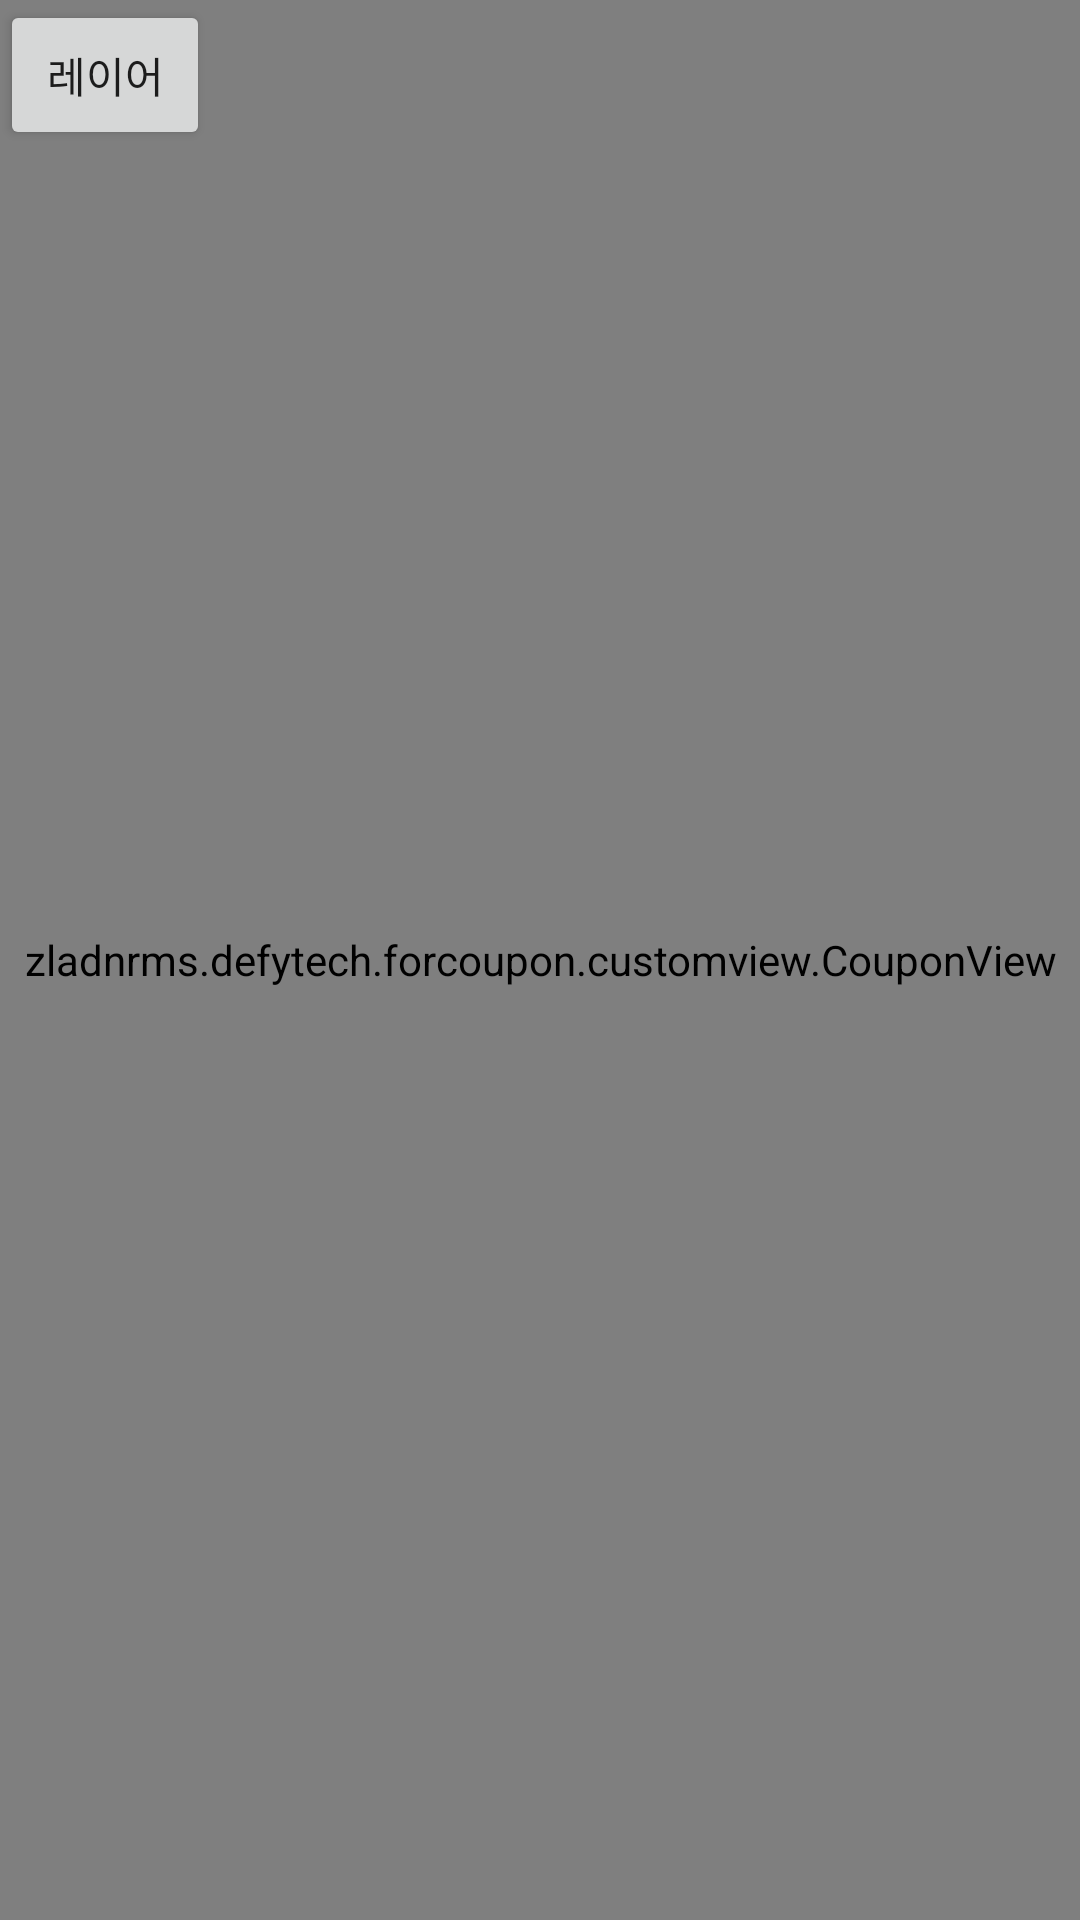

Here is an Android app screen rendered from its layout file. Give the layout XML and the strings, colors and styles it references.
<!-- AndroidManifest.xml: application theme AppTheme -->
<!-- res/layout/activity_couponedit_backup.xml -->
<?xml version="1.0" encoding="utf-8"?>
<FrameLayout xmlns:android="http://schemas.android.com/apk/res/android"
    android:layout_width="match_parent"
    android:layout_height="match_parent">

    <FrameLayout
        android:id="@+id/llayout_couponview"
        android:layout_width="match_parent"
        android:layout_height="match_parent">

        
        <zladnrms.defytech.forcoupon.customview.CouponView
            android:id="@+id/v_couponview"
            android:layout_width="match_parent"
            android:layout_height="match_parent" />

    </FrameLayout>

    <LinearLayout
        android:layout_width="match_parent"
        android:layout_height="wrap_content"
        android:orientation="vertical">

        
        <LinearLayout
            android:layout_width="wrap_content"
            android:layout_height="wrap_content"
            android:orientation="horizontal">

            <Button
                android:id="@+id/btn_layer"
                android:layout_width="70dp"
                android:layout_height="50dp"
                android:text="레이어" />

            <LinearLayout
                android:id="@+id/llayout_layer"
                android:layout_width="wrap_content"
                android:layout_height="wrap_content"
                android:orientation="horizontal"
                android:visibility="gone">

                <Button
                    android:id="@+id/btn_coupon_couponphase"
                    android:layout_width="63dp"
                    android:layout_height="63dp"
                    android:layout_gravity="center"
                    android:gravity="center"
                    android:text="쿠폰" />

                <Button
                    android:id="@+id/btn_coupon_textphase"
                    android:layout_width="63dp"
                    android:layout_height="63dp"
                    android:layout_gravity="center"
                    android:gravity="center"
                    android:text="텍스트" />

                <Button
                    android:id="@+id/btn_coupon_stickerphase"
                    android:layout_width="63dp"
                    android:layout_height="63dp"
                    android:layout_gravity="center"
                    android:gravity="center"
                    android:text="스티커" />

            </LinearLayout>

        </LinearLayout>

    </LinearLayout>



    
    <LinearLayout
        android:id="@+id/llayout_couponeditor"
        android:layout_width="100dp"
        android:layout_height="match_parent"
        android:layout_gravity="right"
        android:background="#66000000"
        android:orientation="vertical"
        android:visibility="gone">

        <Button
            android:id="@+id/btn_add"
            android:layout_width="match_parent"
            android:layout_height="wrap_content"
            android:layout_gravity="center"
            android:gravity="center"
            android:text="쿠폰 추가"
            android:textColor="#000000"
            android:textSize="15dp" />

        <Button
            android:id="@+id/btn_save"
            android:layout_width="match_parent"
            android:layout_height="wrap_content"
            android:layout_gravity="center"
            android:gravity="center"
            android:text="이대로 저장"
            android:textColor="#000000"
            android:textSize="15dp" />

        <View
            android:layout_width="0dp"
            android:layout_height="wrap_content"
            android:layout_weight="1" />

        <Button
            android:id="@+id/btn_coupon_couponclose"
            android:layout_width="match_parent"
            android:layout_height="wrap_content"
            android:text="닫기"
            android:textColor="#000000"
            android:textSize="15dp" />

    </LinearLayout>

    
    <LinearLayout
        android:id="@+id/llayout_texteditor"
        android:layout_width="100dp"
        android:layout_height="match_parent"
        android:layout_gravity="right"
        android:background="#66000000"
        android:visibility="gone">

        
        <LinearLayout
            android:id="@+id/llayout_coupon_text"
            android:layout_width="match_parent"
            android:layout_height="wrap_content"
            android:orientation="vertical">

            <TableLayout
                android:layout_width="match_parent"
                android:layout_height="wrap_content"
                android:paddingLeft="5dp"
                android:paddingRight="5dp"
                android:stretchColumns="1">

                <TableRow
                    android:layout_marginBottom="2dp"
                    android:layout_marginTop="2dp">

                    <TextView
                        android:layout_width="wrap_content"
                        android:layout_height="wrap_content"
                        android:layout_gravity="center"
                        android:layout_marginRight="4dp"
                        android:gravity="center"
                        android:text="내용"
                        android:textColor="#FFFFFF"
                        android:textSize="14dp" />

                    <EditText
                        android:id="@+id/et_coupon_textcontent"
                        android:layout_width="wrap_content"
                        android:layout_height="wrap_content"
                        android:textColor="#FFFFFF"
                        android:textSize="14dp" />

                </TableRow>

                <TableRow
                    android:layout_marginBottom="2dp"
                    android:layout_marginTop="2dp">

                    <TextView
                        android:layout_width="wrap_content"
                        android:layout_height="wrap_content"
                        android:layout_gravity="center"
                        android:layout_marginRight="4dp"
                        android:gravity="center"
                        android:text="크기"
                        android:textColor="#FFFFFF"
                        android:textSize="14dp" />

                    <EditText
                        android:id="@+id/et_coupon_textsize"
                        android:layout_width="wrap_content"
                        android:layout_height="wrap_content"
                        android:textColor="#FFFFFF"
                        android:textSize="14dp" />

                </TableRow>

                <TableRow
                    android:layout_marginBottom="2dp"
                    android:layout_marginTop="2dp">

                    <TextView
                        android:layout_width="wrap_content"
                        android:layout_height="wrap_content"
                        android:layout_gravity="center"
                        android:layout_marginRight="4dp"
                        android:gravity="center"
                        android:text="색상"
                        android:textColor="#FFFFFF"
                        android:textSize="14dp" />

                    <Button
                        android:id="@+id/btn_coupon_textcolor"
                        android:layout_width="wrap_content"
                        android:layout_height="wrap_content"
                        android:layout_gravity="center"
                        android:background="#66000000"
                        android:gravity="center"
                        android:text="선택"
                        android:textColor="#000000"
                        android:textSize="14dp" />

                </TableRow>

            </TableLayout>

            <Button
                android:id="@+id/btn_coupon_textadd"
                android:layout_width="match_parent"
                android:layout_height="wrap_content"
                android:text="텍스트 추가"
                android:textColor="#000000"
                android:textSize="15dp" />

            <android.support.v7.widget.RecyclerView
                android:id="@+id/rv_coupon_contentlist"
                android:layout_width="match_parent"
                android:layout_height="wrap_content" />

            <View
                android:layout_width="0dp"
                android:layout_height="wrap_content"
                android:layout_weight="1" />

            <Button
                android:id="@+id/btn_coupon_textclose"
                android:layout_width="match_parent"
                android:layout_height="wrap_content"
                android:text="닫기"
                android:textColor="#000000"
                android:textSize="15dp" />

        </LinearLayout>

    </LinearLayout>

    
    <LinearLayout
        android:id="@+id/llayout_stickereditor"
        android:layout_width="100dp"
        android:layout_height="match_parent"
        android:layout_gravity="right"
        android:background="#66000000"
        android:visibility="gone">

        
        <LinearLayout
            android:id="@+id/llayout_coupon_sticker"
            android:layout_width="match_parent"
            android:layout_height="wrap_content"
            android:orientation="vertical">

            <TextView
                android:layout_width="wrap_content"
                android:layout_height="wrap_content"
                android:layout_gravity="center"
                android:layout_marginRight="4dp"
                android:gravity="left"
                android:text="스티커 선택"
                android:textColor="#FFFFFF"
                android:textSize="14dp" />

            <HorizontalScrollView
                android:layout_width="match_parent"
                android:layout_height="wrap_content">

                <LinearLayout
                    android:layout_width="match_parent"
                    android:layout_height="wrap_content"
                    android:orientation="horizontal">

                    <Button
                        android:id="@+id/sticker_0"
                        android:layout_width="35dp"
                        android:layout_height="35dp"
                        android:background="@drawable/smile" />

                    <Button
                        android:id="@+id/sticker_1"
                        android:layout_width="35dp"
                        android:layout_height="35dp"
                        android:background="@drawable/ribbon_0" />

                    <Button
                        android:id="@+id/sticker_2"
                        android:layout_width="35dp"
                        android:layout_height="35dp"
                        android:background="@drawable/ribbon_1" />

                </LinearLayout>

            </HorizontalScrollView>

            <Button
                android:id="@+id/btn_coupon_stickeradd"
                android:layout_width="match_parent"
                android:layout_height="wrap_content"
                android:text="스티커 추가"
                android:textColor="#FFFFFF"
                android:textSize="14dp" />

            <View
                android:layout_width="0dp"
                android:layout_height="wrap_content"
                android:layout_weight="1" />

            <Button
                android:id="@+id/btn_coupon_stickerclose"
                android:layout_width="match_parent"
                android:layout_height="wrap_content"
                android:text="닫기"
                android:textColor="#000000"
                android:textSize="15dp" />

        </LinearLayout>

    </LinearLayout>

    
    <android.support.v7.widget.RecyclerView
        android:id="@+id/rv_coupon_bgrdlist"
        android:layout_width="match_parent"
        android:layout_height="wrap_content"
        android:layout_gravity="bottom" />

</FrameLayout>
<!-- resources referenced by this layout -->
<resources>
  <!-- drawable ribbon_0: png bitmap (drawable-xhdpi, 75179 bytes) -->
  <!-- drawable ribbon_1: png bitmap (drawable-xhdpi, 72918 bytes) -->
  <style name="AppTheme" parent="Theme.AppCompat.Light.NoActionBar">
          
          <item name="colorPrimary">@color/colorPrimary</item>
          <item name="colorPrimaryDark">@color/colorPrimaryDark</item>
      </style>
  <!-- not gathered from this repository: default colours our renderer supplied (Android Studio template values) -->
  <color name="colorPrimary">#FF6200EE</color>
  <color name="colorPrimaryDark">#FF3700B3</color>
</resources>
